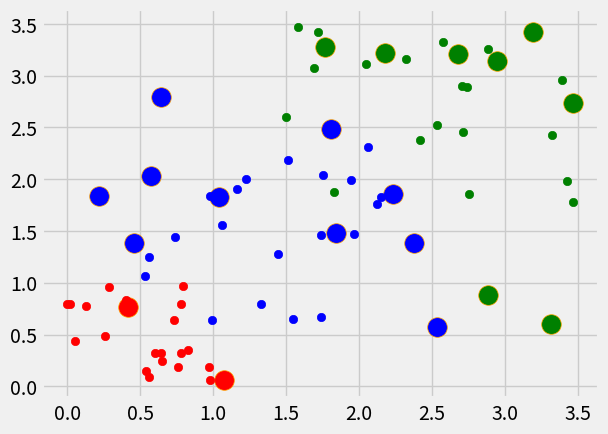

Python code for this plot:
import pandas as pd
import numpy as np
import matplotlib.pyplot as plt
from matplotlib import style
from collections import Counter
style.use('fivethirtyeight')

def knn(data,predict,k=1):
    distances=[]
    for set_name,set_values in data.items():
        for point in set_values:
            dist = np.linalg.norm(np.array(point)-np.array(predict))
            distances.append((dist,set_name))
    votes=np.array(sorted(distances))[:,1]
    vote = Counter(votes[:k]).most_common(1)[0][0]
    return vote

n=20
a = np.random.rand(n,2)
b = .5+2*np.random.rand(n,2)
c = 1.5+2*np.random.rand(n,2)

dataset = {'r':a,'b':b,'g':c}
col1 = 'r'
col2 = 'b'
col3 = 'g'
#feature=np.array([2,2])
features = 3.5*np.random.rand(n,2)

for fpoint in features:
    cdecision = knn(dataset,fpoint,3)
    plt.scatter(fpoint[0], fpoint[1], color=cdecision, s=200, edgecolors='orange')

plt.scatter(a[:,0],a[:,1],color=col1)
plt.scatter(b[:,0],b[:,1],color=col2)
plt.scatter(c[:,0],c[:,1],color=col3)

plt.show()